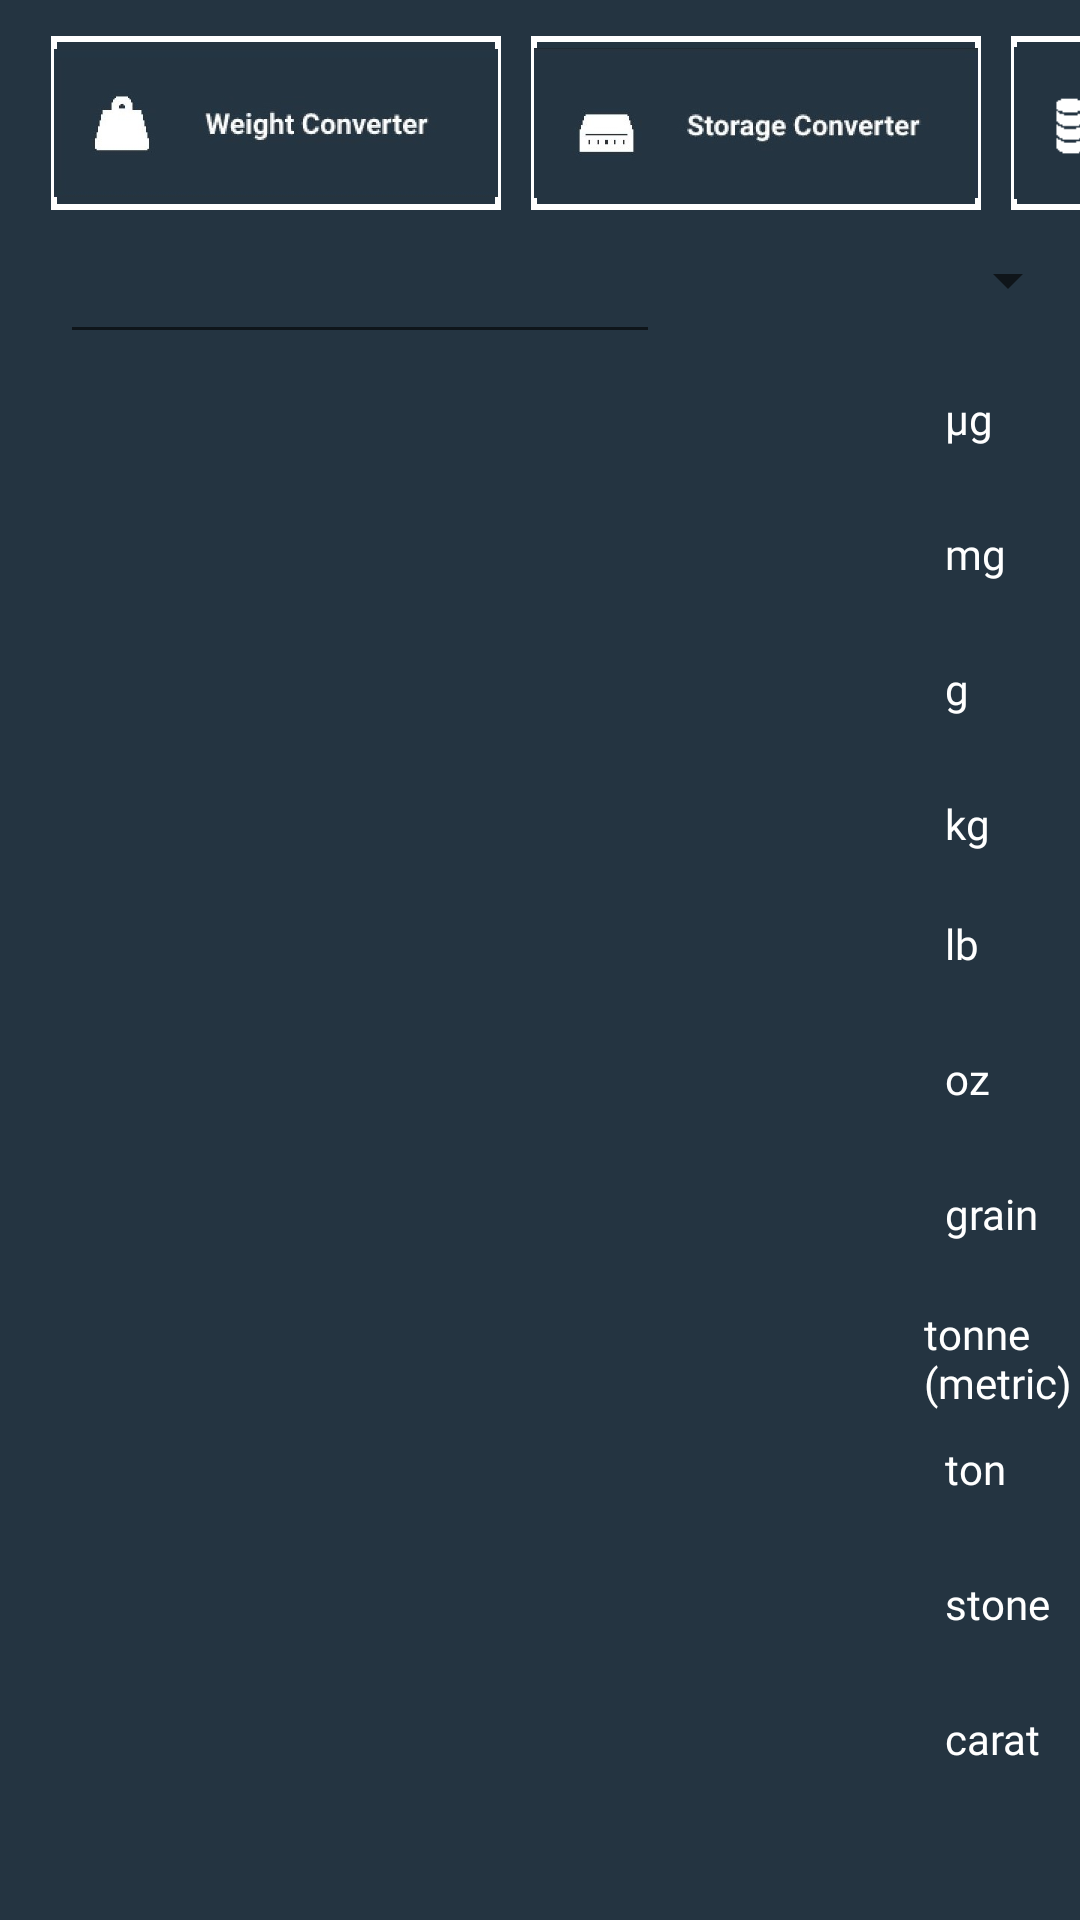

This screen was rendered from an Android layout file. Write that file and the resources it references.
<!-- AndroidManifest.xml: application theme Theme.ConversionAppTestNow -->
<!-- res/layout/activity_weight_units.xml -->
<?xml version="1.0" encoding="utf-8"?>
<RelativeLayout xmlns:android="http://schemas.android.com/apk/res/android"
    xmlns:app="http://schemas.android.com/apk/res-auto"
    xmlns:tools="http://schemas.android.com/tools"
    android:layout_width="match_parent"
    android:layout_height="match_parent"
    tools:context=".weightUnits"
    android:windowSoftInputMode="adjustPan"
    android:background="#243441"
    >

    <Spinner
        android:id="@+id/spinner9"
        android:layout_width="170dp"
        android:layout_height="77dp"
        android:layout_marginLeft="235dp"
        android:layout_marginTop="55dp"
        app:layout_constraintBottom_toBottomOf="parent"
        android:textColor="#FFFFFF"
        app:layout_constraintEnd_toEndOf="parent"
        android:fontFamily="@font/cabin_semibold"/>

    <EditText
        android:id="@+id/byteNum"
        android:layout_width="200dp"
        android:layout_height="48dp"

        android:layout_marginLeft="20dp"
        android:layout_marginTop="70dp"
        android:layout_marginRight="2000dp"
        android:layout_marginBottom="10dp"
        android:ems="10"
        android:textColor="#FFFFFF"
        android:inputType="numberDecimal"
        android:windowSoftInputMode="adjustPan"
        app:layout_constraintBottom_toBottomOf="parent"
        app:layout_constraintStart_toStartOf="parent"


        android:paddingStart="12dp"
        android:fontFamily="@font/cabin_semibold"


        />
    <TextView
        android:id="@+id/text1"
        android:text="μg"
        android:layout_width="45dp"
        android:layout_height="25dp"
        android:layout_alignParentTop="true"
        android:layout_alignParentEnd="true"
        android:layout_marginTop="130dp"
        android:layout_marginEnd="0dp"
        android:textColor="#FFFFFF"
        android:fontFamily="@font/cabin_semibold"

        />
    <TextView
        android:id="@+id/text2"
        android:text="mg"
        android:layout_width="45dp"
        android:layout_height="25dp"
        android:layout_alignParentTop="true"
        android:layout_alignParentEnd="true"
        android:layout_marginTop="175dp"
        android:layout_marginEnd="0dp"
        android:textColor="#FFFFFF"
        android:fontFamily="@font/cabin_semibold"
        />


    <TextView
        android:id="@+id/text3"
        android:text="g"
        android:layout_width="45dp"
        android:layout_height="25dp"
        android:layout_alignParentTop="true"
        android:layout_alignParentEnd="true"
        android:layout_marginTop="220dp"
        android:layout_marginEnd="0dp"
        android:textColor="#FFFFFF"
        android:fontFamily="@font/cabin_semibold"
        />
    <TextView
        android:id="@+id/text4"
        android:text="kg"
        android:layout_width="45dp"
        android:layout_height="25dp"
        android:layout_alignParentTop="true"
        android:layout_alignParentEnd="true"
        android:layout_marginTop="265dp"
        android:layout_marginEnd="0dp"
        android:textColor="#FFFFFF"
        android:fontFamily="@font/cabin_semibold"
        />
    <TextView
        android:id="@+id/text5"
        android:text="lb"
        android:layout_width="45dp"
        android:layout_height="25dp"
        android:layout_alignParentTop="true"
        android:layout_alignParentEnd="true"
        android:layout_marginTop="305dp"
        android:layout_marginEnd="0dp"
        android:textColor="#FFFFFF"
        android:fontFamily="@font/cabin_semibold"
        />
    <TextView
        android:id="@+id/text6"
        android:text="oz"
        android:layout_width="45dp"
        android:layout_height="25dp"
        android:layout_alignParentTop="true"
        android:layout_alignParentEnd="true"
        android:layout_marginTop="350dp"
        android:layout_marginEnd="0dp"
        android:textColor="#FFFFFF"
        android:fontFamily="@font/cabin_semibold"
        />
    <TextView
        android:id="@+id/text7"
        android:text="grain"
        android:layout_width="45dp"
        android:layout_height="25dp"
        android:layout_alignParentTop="true"
        android:layout_alignParentEnd="true"
        android:layout_marginTop="395dp"
        android:layout_marginEnd="0dp"
        android:textColor="#FFFFFF"
        android:fontFamily="@font/cabin_semibold"
        />
    <TextView
        android:id="@+id/text8"
        android:text="tonne  (metric)"
        android:layout_width="52dp"
        android:layout_height="35dp"
        android:layout_alignParentTop="true"
        android:layout_alignParentEnd="true"
        android:layout_marginTop="435dp"
        android:layout_marginEnd="0dp"
        android:textColor="#FFFFFF"
        android:fontFamily="@font/cabin_semibold"
        />

    <TextView
        android:id="@+id/text9"
        android:text="ton"
        android:layout_width="45dp"
        android:layout_height="25dp"
        android:layout_alignParentTop="true"
        android:layout_alignParentEnd="true"
        android:layout_marginTop="480dp"
        android:layout_marginEnd="0dp"
        android:textColor="#FFFFFF"
        android:fontFamily="@font/cabin_semibold"
        />
    <TextView
        android:id="@+id/text10"
        android:text="stone"
        android:layout_width="45dp"
        android:layout_height="25dp"
        android:layout_alignParentTop="true"
        android:layout_alignParentEnd="true"
        android:layout_marginTop="525dp"
        android:layout_marginEnd="0dp"
        android:textColor="#FFFFFF"
        android:fontFamily="@font/cabin_semibold"
        />
    <TextView
        android:id="@+id/text11"
        android:text="carat"
        android:layout_width="45dp"
        android:layout_height="25dp"
        android:layout_alignParentTop="true"
        android:layout_alignParentEnd="true"
        android:layout_marginTop="570dp"
        android:layout_marginEnd="0dp"
        android:textColor="#FFFFFF"
        android:fontFamily="@font/cabin_semibold"
        />


    <ListView
        android:id="@+id/list1"
        android:layout_width="match_parent"
        android:layout_height="wrap_content"
        android:layout_marginTop="120dp"


        android:layout_marginBottom="0dp"
        android:focusable="true"


        android:fontFamily="@font/cabin_semibold"
        android:textColor="#FFFFFF"
        android:divider="#FFFFFF"
        android:dividerHeight="1dip"

        android:visibility="visible"
        tools:layout_editor_absoluteX="-2dp"
        tools:layout_editor_absoluteY="180dp"
        >


    </ListView>
    <HorizontalScrollView
        android:layout_width="400dp"
        android:layout_height="60dp"
        android:layout_alignParentStart="true"
        android:layout_alignParentTop="true"
        android:layout_centerHorizontal="true"
        android:layout_marginStart="7dp"
        android:layout_marginTop="12dp"
        android:scrollbars="none">

        <LinearLayout
            android:layout_width="wrap_content"
            android:layout_height="match_parent"
            android:orientation="horizontal" >

            <ImageButton
                android:id="@+id/button9"
                android:scaleType="fitCenter"
                android:layout_width="150dp"
                android:layout_height="58dp"
                android:src="@drawable/weightside"
                android:background="@drawable/customedittext"
                android:layout_weight="1"
                android:text="weight"
                android:layout_marginLeft="10dp"/>

            <ImageButton
                android:id="@+id/button1"
                android:layout_width="150dp"
                android:layout_height="58dp"
                android:src="@drawable/storageside"
                android:background="@drawable/customedittext"
                android:scaleType="fitCenter"
                android:layout_weight="1"
                android:text="byte"
                android:layout_marginLeft="10dp"



                />

            <ImageButton
                android:id="@+id/button2"

                android:layout_width="150dp"
                android:layout_height="58dp"
                android:src="@drawable/currside"
                android:background="@drawable/customedittext"
                android:scaleType="fitCenter"
                android:layout_marginLeft="10dp"
                android:layout_weight="1"
                android:text="coin" />

            <ImageButton
                android:id="@+id/button3"
                android:layout_width="150dp"
                android:layout_height="58dp"
                android:src="@drawable/fuelside"
                android:background="@drawable/customedittext"
                android:scaleType="fitCenter"
                android:layout_weight="1"
                android:text="fuel"
                android:layout_marginLeft="10dp"/>

            <ImageButton
                android:id="@+id/button4"
                android:scaleType="fitCenter"
                android:layout_width="150dp"
                android:layout_height="58dp"
                android:src="@drawable/recipeside"
                android:background="@drawable/customedittext"

                android:layout_weight="1"
                android:text="kitch"
                android:layout_marginLeft="10dp"/>

            <ImageButton
                android:id="@+id/button5"
                android:scaleType="fitCenter"
                android:layout_width="150dp"
                android:layout_height="58dp"
                android:src="@drawable/lenside"
                android:background="@drawable/customedittext"

                android:layout_weight="1"
                android:text="length"
                android:layout_marginLeft="10dp"/>

            <ImageButton
                android:id="@+id/button6"
                android:scaleType="fitCenter"
                android:layout_width="150dp"
                android:layout_height="58dp"
                android:src="@drawable/presside"
                android:background="@drawable/customedittext"

                android:layout_weight="1"
                android:text="press"
                android:layout_marginLeft="10dp"/>

            <ImageButton
                android:id="@+id/button7"
                android:scaleType="fitCenter"
                android:layout_width="150dp"
                android:layout_height="58dp"
                android:src="@drawable/tempside"
                android:background="@drawable/customedittext"

                android:layout_weight="1"
                android:text="temp"
                android:layout_marginLeft="10dp"/>

            <ImageButton
                android:id="@+id/button8"
                android:scaleType="fitCenter"
                android:layout_width="150dp"
                android:layout_height="58dp"
                android:src="@drawable/timeside"
                android:background="@drawable/customedittext"

                android:layout_weight="1"
                android:text="time"
                android:layout_marginLeft="10dp"/>


        </LinearLayout>
    </HorizontalScrollView>

</RelativeLayout>
<!-- resources referenced by this layout -->
<resources>
  <!-- drawable currside: png bitmap (drawable, 2704 bytes) -->
  <!-- drawable customedittext (drawable) -->
  <shape xmlns:android="http://schemas.android.com/apk/res/android">
      <stroke
          android:width="2dp"
          android:color="#FFF" />
      <padding
          android:left="1dp"
          android:top="1dp"
          android:right="1dp"
          android:bottom="1dp" />
      <corners
          android:bottomRightRadius="0dip"
          android:bottomLeftRadius="0dip"
          android:topRightRadius="0dip"
          android:topLeftRadius="0dip" />
  </shape>
  <!-- drawable fuelside: png bitmap (drawable, 5643 bytes) -->
  <!-- drawable lenside: png bitmap (drawable, 2196 bytes) -->
  <!-- drawable presside: png bitmap (drawable, 2680 bytes) -->
  <!-- drawable recipeside: png bitmap (drawable, 2480 bytes) -->
  <!-- drawable storageside: jpg bitmap (drawable, 31751 bytes) -->
  <!-- drawable tempside: png bitmap (drawable, 2757 bytes) -->
  <!-- drawable timeside: png bitmap (drawable, 2230 bytes) -->
  <!-- drawable weightside: jpg bitmap (drawable, 30662 bytes) -->
  <style name="Theme.ConversionAppTestNow" parent="Theme.MaterialComponents.DayNight.DarkActionBar">
          
          <item name="colorPrimary">#ED0606</item>
          <item name="colorPrimaryVariant">#000000</item>
          <item name="colorOnPrimary">#3F51B5</item>
          
          <item name="colorSecondary">#2ebfed</item>
          <item name="colorSecondaryVariant">@color/teal_700</item>
          <item name="colorOnSecondary">#2596be</item>
          
          <item name="android:statusBarColor" tools:targetApi="l">?attr/colorPrimaryVariant</item>
          
      </style>
  <!-- not gathered from this repository: default colours our renderer supplied (Android Studio template values) -->
  <color name="teal_700">#FF018786</color>
</resources>
